Run: headless pygame with SDL's dummy video driver; simulated clock (each Clock.tick advances the game by its frame time, no real sleeping); random seed 0; keys injected as events and as key.get_pressed() state; no mouse input.
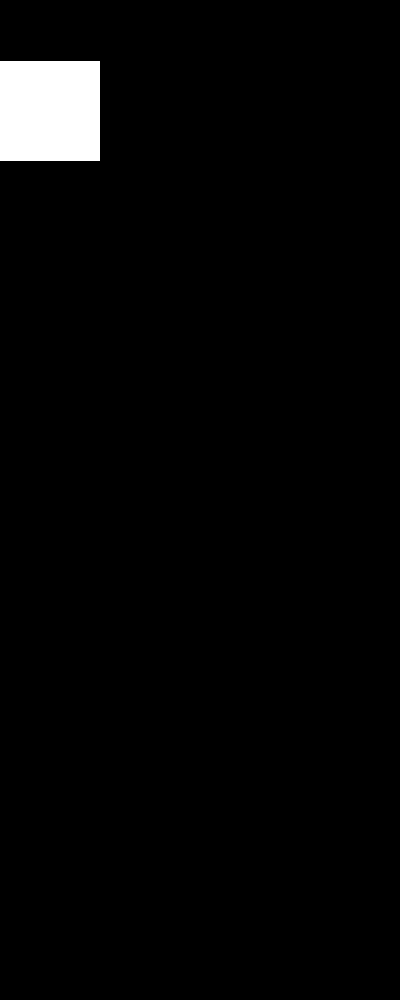
Frame 1 of 4 · flips 1–60 · no input
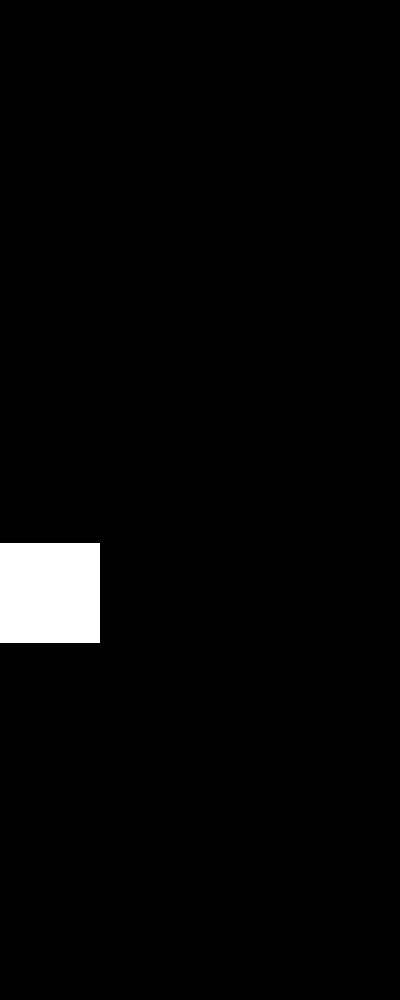
Frame 2 of 4 · flips 61–180 · tapped SPACE, RETURN · held RIGHT (→), D
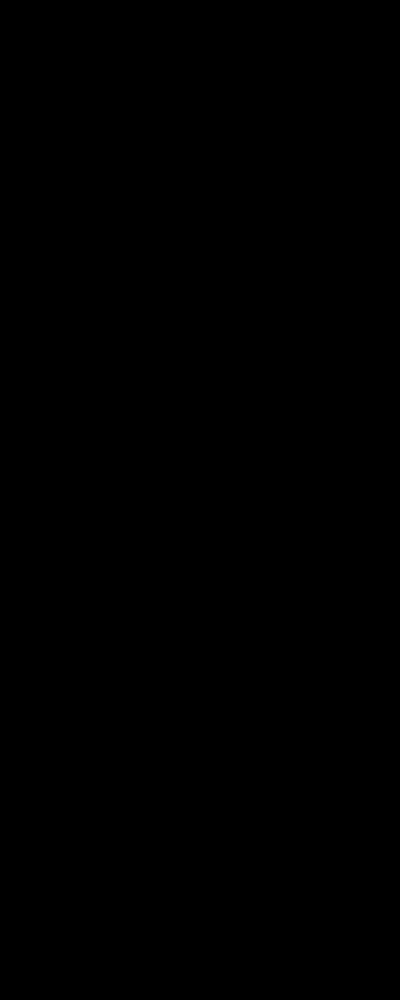
Frame 3 of 4 · flips 181–300 · held DOWN (↓), S
Frame 4 of 4 · flips 301–420 · held LEFT (←), A, UP (↑), W · screen unchanged from frame 3, image omitted

The pygame program that drew these frames:

# -*- coding: utf-8 -*-
"""
Created on Tue Mar  4 18:28:41 2014

@author: anneubuntu
"""

    
import pygame, sys
from pygame.locals import *

class Jumpman(object):
    """
    Basic jumpman object that stores a tuple position and a tuple velocity
    """
    def __init__(self, position, velocity):
        #position and velocity are tuples of 2 x and y components
        self.position = position
        self.velocity = velocity
    def setPosition(self, position):
        self.position = position
    def getPosition(self):
        return self.position
    def setVelocity(self,velocity):
        self.velocity = velocity
    def getVelocity(self):
        return self.velocity
    def updatePosition(self, dt):
        x = self.position[0] + self.velocity[0]*dt
        y = self.position[1] + self.velocity[1]*dt
        self.position = (x,y)
        
def gravity(jumpman, dt):
    """
    updates the velocity of the jumpman after time dt has passed
    """
    acceleration = 30
    speed = jumpman.getVelocity()[1] #jumpman velocity should be a tuple with x-comp and y-comp
    yPos = jumpman.getPosition()[1] #position should be tuple of x-coor and y-coor of top right corner
    
    dy = speed*dt + 0.5*acceleration*dt**2
    
    jumpman.setVelocity((jumpman.getVelocity()[0], speed+(acceleration*dt)))


pygame.init()

FPS = 30 # frames per second setting
fpsClock = pygame.time.Clock()

# set up the window
DISPLAYSURF = pygame.display.set_mode((400, 1000), 0, 32)
pygame.display.set_caption('Gravity')

WHITE = (255, 255, 255)
BLACK = (0,0,0)

n = 100.0

man = Jumpman((0.0,0.0),(0.0,0.0))
pygame.draw.rect(DISPLAYSURF, WHITE, (man.getPosition()[0], man.getPosition()[1], n,n))

while True: # the main game loop
    DISPLAYSURF.fill(BLACK)

    for event in pygame.event.get():
        if event.type == QUIT:
            pygame.quit()
            sys.exit()
    dt = 1.0/FPS
    gravity(man,dt)
    man.updatePosition(dt)
    
    #draws a new jumpman rectangel
    pygame.draw.rect(DISPLAYSURF, WHITE, (man.getPosition()[0],man.getPosition()[1], n,n))

    pygame.display.update()
    fpsClock.tick(FPS)



        
